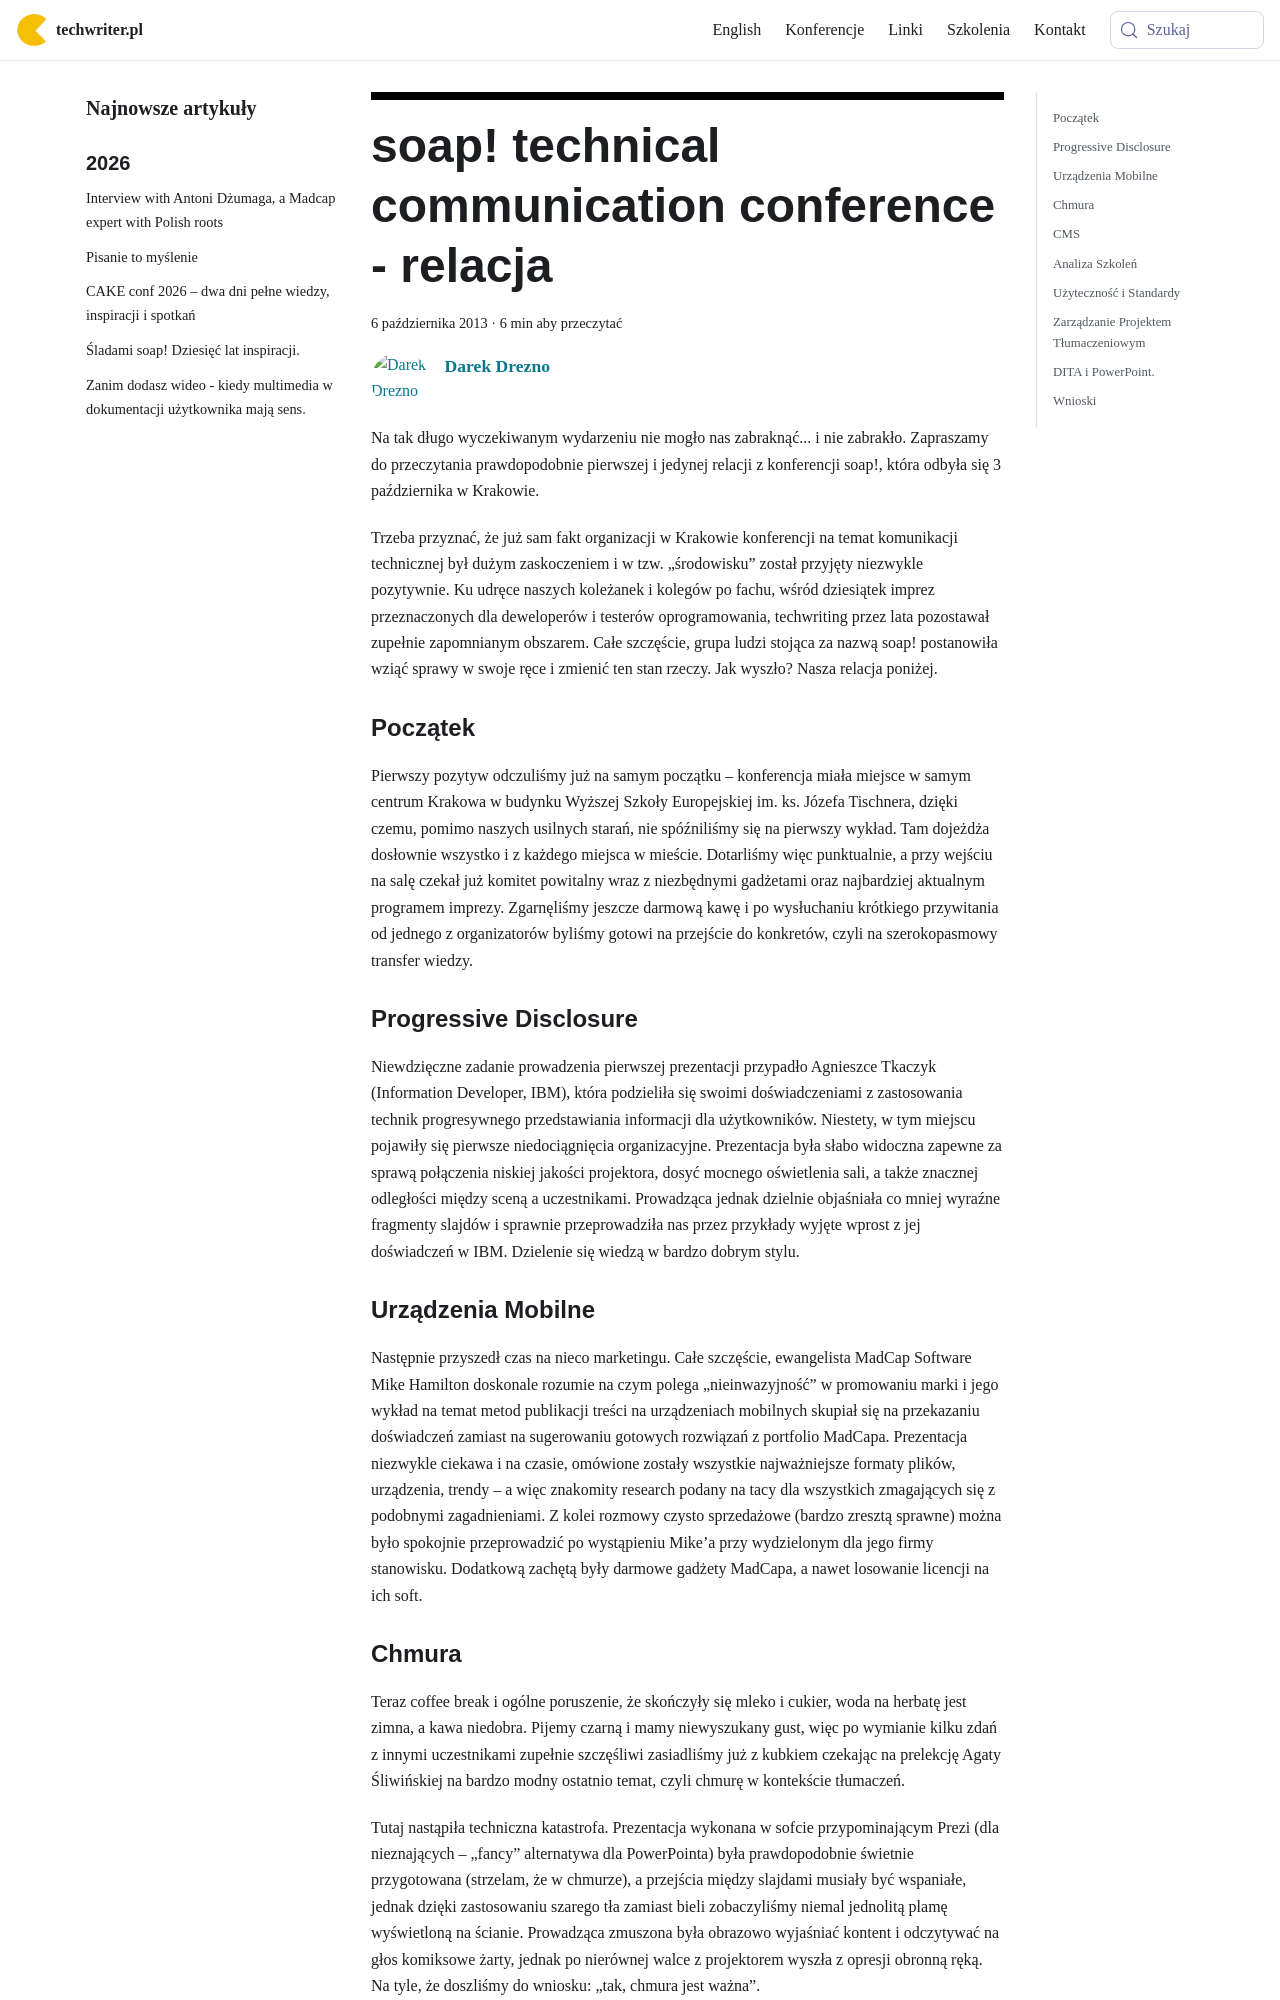

repository: techwriter-pl/techwriter-pl.github.io · page: soap-technical-communication-conference-relacja/index.html · generator: docusaurus

---
title: 'soap! technical communication conference - relacja'
authors: admin
date: '2013-10-06'
tags:
  - 'news'
  - 'z-kraju'
  - 'edukacja'
  - 'kariera'
  - 'konferencje'
  - 'praca'
  - 'społeczność'
  - 'soap'
coverImage: 'relacja.jpg'
---

Na tak długo wyczekiwanym wydarzeniu nie mogło nas zabraknąć... i nie zabrakło.
Zapraszamy do przeczytania prawdopodobnie pierwszej i jedynej relacji z
konferencji soap!, która odbyła się 3 października w Krakowie.

<!--truncate-->

Trzeba przyznać, że już sam fakt organizacji w Krakowie konferencji na temat
komunikacji technicznej był dużym zaskoczeniem i w tzw. „środowisku” został
przyjęty niezwykle pozytywnie. Ku udręce naszych koleżanek i kolegów po fachu,
wśród dziesiątek imprez przeznaczonych dla deweloperów i testerów
oprogramowania, techwriting przez lata pozostawał zupełnie zapomnianym obszarem.
Całe szczęście, grupa ludzi stojąca za nazwą soap! postanowiła wziąć sprawy w
swoje ręce i zmienić ten stan rzeczy. Jak wyszło? Nasza relacja poniżej.

### Początek

Pierwszy pozytyw odczuliśmy już na samym początku – konferencja miała miejsce w
samym centrum Krakowa w budynku Wyższej Szkoły Europejskiej im. ks. Józefa
Tischnera, dzięki czemu, pomimo naszych usilnych starań, nie spóźniliśmy się na
pierwszy wykład. Tam dojeżdża dosłownie wszystko i z każdego miejsca w mieście.
Dotarliśmy więc punktualnie, a przy wejściu na salę czekał już komitet powitalny
wraz z niezbędnymi gadżetami oraz najbardziej aktualnym programem imprezy.
Zgarnęliśmy jeszcze darmową kawę i po wysłuchaniu krótkiego przywitania od
jednego z organizatorów byliśmy gotowi na przejście do konkretów, czyli na
szerokopasmowy transfer wiedzy.

### Progressive Disclosure

Niewdzięczne zadanie prowadzenia pierwszej prezentacji przypadło Agnieszce
Tkaczyk (Information Developer, IBM), która podzieliła się swoimi
doświadczeniami z zastosowania technik progresywnego przedstawiania informacji
dla użytkowników. Niestety, w tym miejscu pojawiły się pierwsze niedociągnięcia
organizacyjne. Prezentacja była słabo widoczna zapewne za sprawą połączenia
niskiej jakości projektora, dosyć mocnego oświetlenia sali, a także znacznej
odległości między sceną a uczestnikami. Prowadząca jednak dzielnie objaśniała co
mniej wyraźne fragmenty slajdów i sprawnie przeprowadziła nas przez przykłady
wyjęte wprost z jej doświadczeń w IBM. Dzielenie się wiedzą w bardzo dobrym
stylu.

### Urządzenia Mobilne

Następnie przyszedł czas na nieco marketingu. Całe szczęście, ewangelista MadCap
Software Mike Hamilton doskonale rozumie na czym polega „nieinwazyjność” w
promowaniu marki i jego wykład na temat metod publikacji treści na urządzeniach
mobilnych skupiał się na przekazaniu doświadczeń zamiast na sugerowaniu gotowych
rozwiązań z portfolio MadCapa. Prezentacja niezwykle ciekawa i na czasie,
omówione zostały wszystkie najważniejsze formaty plików, urządzenia, trendy – a
więc znakomity research podany na tacy dla wszystkich zmagających się z
podobnymi zagadnieniami. Z kolei rozmowy czysto sprzedażowe (bardzo zresztą
sprawne) można było spokojnie przeprowadzić po wystąpieniu Mike’a przy
wydzielonym dla jego firmy stanowisku. Dodatkową zachętą były darmowe gadżety
MadCapa, a nawet losowanie licencji na ich soft.
